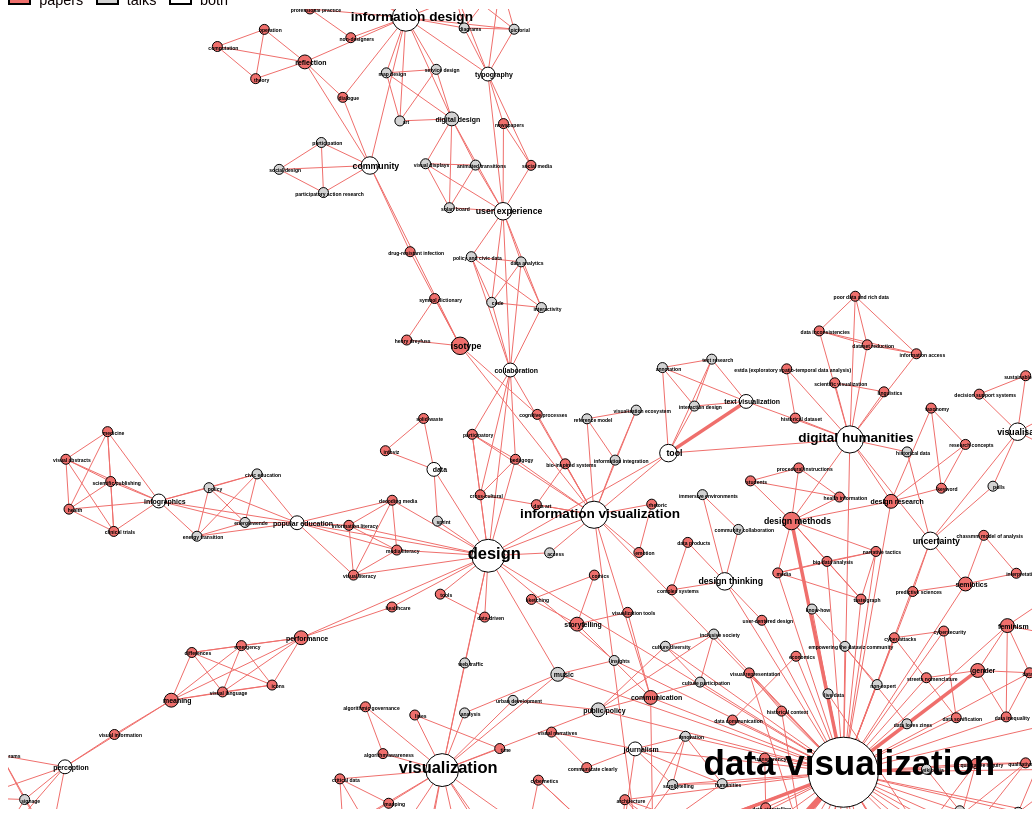
D3 v4 page, settled after 480 driven frames (8 s of simulated time); the page loaded 1 data file(s).


// ── js/main.js
    var svg = d3.select("svg"),
    margins = {top: 20, right: 20, bottom:20, left: 50},
    width = window.innerWidth,
    height = 800,
    padding = 10;

    svg.attr("width", width)
    .attr("height", height);

    var graphGroup = svg.append('g');

    var color = d3.scaleOrdinal()
    .range(["#D3D3D3","#EF6F6C","#ffffff" ]);

    var size = d3.scalePow()
    .exponent([0.5])
    .range([5,35])

    var stroke = d3.scaleLinear()
    .range([1,6])

     d3.json("data.json", function(error, graph) {
      if (error) throw error;

    var simulation = d3.forceSimulation()
    .force("link", d3.forceLink().id(function(d) { return d.id; }))
    .force("charge", d3.forceManyBody().strength(-10))
    .force("center", d3.forceCenter(width / 2, height / 2))
    .force('collision', d3.forceCollide().radius(function(d) {
      return size(d.size) + 20
    }));

    var zoom_handler = d3.zoom()
    .on("zoom", zoom_actions);
    zoom_handler(svg);


      size.domain(d3.extent(graph.nodes, function(d) { return d.size}))
      stroke.domain(d3.extent(graph.links, function(d) { return d.attributes.force}))
      console.log(stroke.domain())



      var link = graphGroup.append("g")
      .attr("class", "links")
      .selectAll("line")
      .data(graph.links)
      .enter().append("line")
      .attr("stroke-width", function(d) { return stroke(d.attributes.force); });

      var node = graphGroup.append("g")
      .attr("class", "nodes")
      .selectAll("g")
      .data(graph.nodes)
      .enter().append("g")
      .on('mouseover.fade', fade(0.1))
      .on("mouseout.fade", function() {
        circle.transition()
        .duration(100)
        .style("opacity", 0);
      })
      .on('mouseout.fade', fade(1))
      .on("mousemove", function() {  
      })
      .on('dblclick',releasenode)
      .call(d3.drag()
        .on("start", dragstarted)
        .on("drag", dragged))


      var circles = node.append("circle")
      .attr("r", function(d) {return size(d.size);})
      .attr("fill", function(d) { return color(d.attributes.paper); })
      .call(d3.drag()
        .on("start", dragstarted)
        .on("drag", dragged)
        .on("end", dragended));

      var lables = node.append("text")
      .text(function(d) {
        return d.label;
      })
      .attr('x', 6)
      .attr('y', 3)
      .attr('font-size', function(d) {return size(d.size);});
      node.append("title")
      .text(function(d) { return d.id; });

      simulation
      .nodes(graph.nodes)
      .on("tick", ticked);

      simulation.force("link")
      .links(graph.links);

      simulation.on("tick", ticked);
      const linkedByIndex = {};
      graph.links.forEach(d => {
        linkedByIndex[`${d.source.index},${d.target.index}`] = 1;
      });

      //FUNCTIONS//

      function isConnected(a, b) {
        return linkedByIndex[`${a.index},${b.index}`] || linkedByIndex[`${b.index},${a.index}`] || a.index === b.index;
      }

      function fade(opacity) {
        return d => {
          node.style('stroke-opacity', function (o) {
            const thisOpacity = isConnected(d, o) ? 1 : opacity;
            this.setAttribute('fill-opacity', thisOpacity);
            return thisOpacity;
          });

          link.style('stroke-opacity', o => (o.source === d || o.target === d ? 0.6 : opacity));

        };
      }


      function ticked() {
        link
        .attr("x1", function(d) { return d.source.x; })
        .attr("y1", function(d) { return d.source.y; })
        .attr("x2", function(d) { return d.target.x; })
        .attr("y2", function(d) { return d.target.y; });

        node
        .attr("transform", function(d) {
          return "translate(" + d.x + "," + d.y + ")";
        })
      }
    });


    function zoom_actions(d){
      graphGroup.attr("transform", d3.event.transform);
    // graphGroup.selectAll("text").style("font-size", size(d.size) / d3.event.transform.k + "px");
    // graphGroup.selectAll(".links").style("stroke-width", d.attributes.force / d3.event.transform.k);
  }

  function dragstarted(d) {
    if (!d3.event.active) simulation.alphaTarget(0.3).restart();
    d.fx = d.x;
    d.fy = d.y;
  }

  function dragged(d) {
    d.fx = d3.event.x;
    d.fy = d3.event.y;
  }

  function dragended(d) {
    if (!d3.event.active) simulation.alphaTarget(0);
    d.fx = null;
    d.fy = null;
  }

  function releasenode(d) {
    d.fx = null;
    d.fy = null;
  }

### data: data.json
{
 "nodes": [
  {
   "label": "protest signs",
   "x": 674.7,
   "y": -764.9,
   "id": "term_1f1c1b4e34581eed9b9b9b986f403aba",
   "attributes": {
    "country": "USA, Canada",
    "Type": "term",
    "degree": "1",
    "paper": "L"
   },
   "color": "rgb(255,66,83)",
   "size": 6.0
  },
  {
   "label": "dataviz",
   "x": -623.6,
   "y": 485.8,
   "id": "term_6ccdbedc7297dfc807189a5f4153ffc6",
   "attributes": {
    "country": "Czechia",
    "Type": "term",
    "degree": "1",
    "paper": "P"
   },
   "color": "rgb(112,0,0)",
   "size": 6.0
  },
  {
   "label": "interdisciplinarity",
   "x": -470.2,
   "y": -452.2,
   "id": "term_0709591db658bf5ea5adeecb152dae09",
   "attributes": {
    "country": "UK",
    "Type": "term",
    "degree": "1",
    "paper": "P"
   },
   "color": "rgb(112,0,0)",
   "size": 6.0
  },
  {
   "label": "authenticity",
   "x": 308.0,
   "y": 222.8,
   "id": "term_5c5cb29030390ffd746afe5678e749fc",
   "attributes": {
    "country": "Italy",
    "Type": "term",
    "degree": "1",
    "paper": "P"
   },
   "color": "rgb(112,0,0)",
   "size": 6.0
  },
  {
   "label": "spatial analysis",
   "x": 6.559,
   "y": 278.5,
   "id": "term_3be1330fc0a2bc57dbfed5c369056c04",
   "attributes": {
    "country": "Germany",
    "Type": "term",
    "degree": "1",
    "paper": "L"
   },
   "color": "rgb(255,66,83)",
   "size": 6.0
  },
  {
   "label": "webvr",
   "x": 308.9,
   "y": -903.2,
   "id": "term_e6b04c8770df66c68b46b9485d45dc74",
   "attributes": {
    "country": "Finland",
    "Type": "term",
    "degree": "1",
    "paper": "P"
   },
   "color": "rgb(112,0,0)",
   "size": 6.0
  },
  {
   "label": "r programming language",
   "x": -9.318,
   "y": 258.7,
   "id": "term_88568adb7e630696ed43d8f18a80ef94",
   "attributes": {
    "country": "Germany",
    "Type": "term",
    "degree": "1",
    "paper": "L"
   },
   "color": "rgb(255,66,83)",
   "size": 6.0
  },
  {
   "label": "scientific publishing",
   "x": -323.2,
   "y": 38.59,
   "id": "term_1eb2199df339255242e70f16748b7892",
   "attributes": {
    "country": "UK",
    "Type": "term",
    "degree": "1",
    "paper": "P"
   },
   "color": "rgb(112,0,0)",
   "size": 6.0
  },
  "... 460 more items"
 ],
 "links": [
  {
   "source": "term_17f5c2a960541c4d771e307db5466e66",
   "target": "term_e04d1bcee667afb8622501b9a4b4654d",
   "id": "28",
   "attributes": {
    "Type": "id",
    "force": "1"
   },
   "color": "rgb(112,0,0)",
   "size": 1.0
  },
  {
   "source": "term_5c5cb29030390ffd746afe5678e749fc",
   "target": "term_b74c5a4f0e70e04944dc293676cd152d",
   "id": "81",
   "attributes": {
    "Type": "id",
    "force": "1"
   },
   "color": "rgb(112,0,0)",
   "size": 1.0
  },
  {
   "source": "term_74af9c11434dce7dcd19fb5277f24f36",
   "target": "term_334f8aa334a1435f601bce6ca34fe8a7",
   "id": "477",
   "attributes": {
    "Type": "id",
    "force": "1"
   },
   "color": "rgb(112,0,0)",
   "size": 1.0
  },
  {
   "source": "term_a7472855d3a28525b3a5beb1eca68912",
   "target": "term_55e00b0d51ef7361fd28ee13686c5f5b",
   "id": "764",
   "attributes": {
    "Type": "id",
    "force": "1"
   },
   "color": "rgb(255,66,83)",
   "size": 1.0
  },
  {
   "source": "term_4596647ea31bcace6c011c1b99b2388d",
   "target": "term_bcaf75d0a47bad12faa1272e3d2e68a5",
   "id": "821",
   "attributes": {
    "Type": "id",
    "force": "1"
   },
   "color": "rgb(255,160,169)",
   "size": 1.0
  },
  {
   "source": "term_decc0dfb2dd7655011221d92d49ae60d",
   "target": "term_b65d50673fb197078c78f3a448a958bf",
   "id": "506",
   "attributes": {
    "Type": "id",
    "force": "1"
   },
   "color": "rgb(112,0,0)",
   "size": 1.0
  },
  {
   "source": "term_fb48d539fccb17e290a8fcb389c76390",
   "target": "term_5d637c668526d24fa32a61dbe17ff10f",
   "id": "807",
   "attributes": {
    "Type": "id",
    "force": "1"
   },
   "color": "rgb(112,0,0)",
   "size": 1.0
  },
  {
   "source": "term_d57faddf3d45cc5a936d561d7769c96c",
   "target": "term_c806e15f9c2981f23df7385b61417b57",
   "id": "566",
   "attributes": {
    "Type": "id",
    "force": "1"
   },
   "color": "rgb(112,0,0)",
   "size": 1.0
  },
  "... 912 more items"
 ]
}